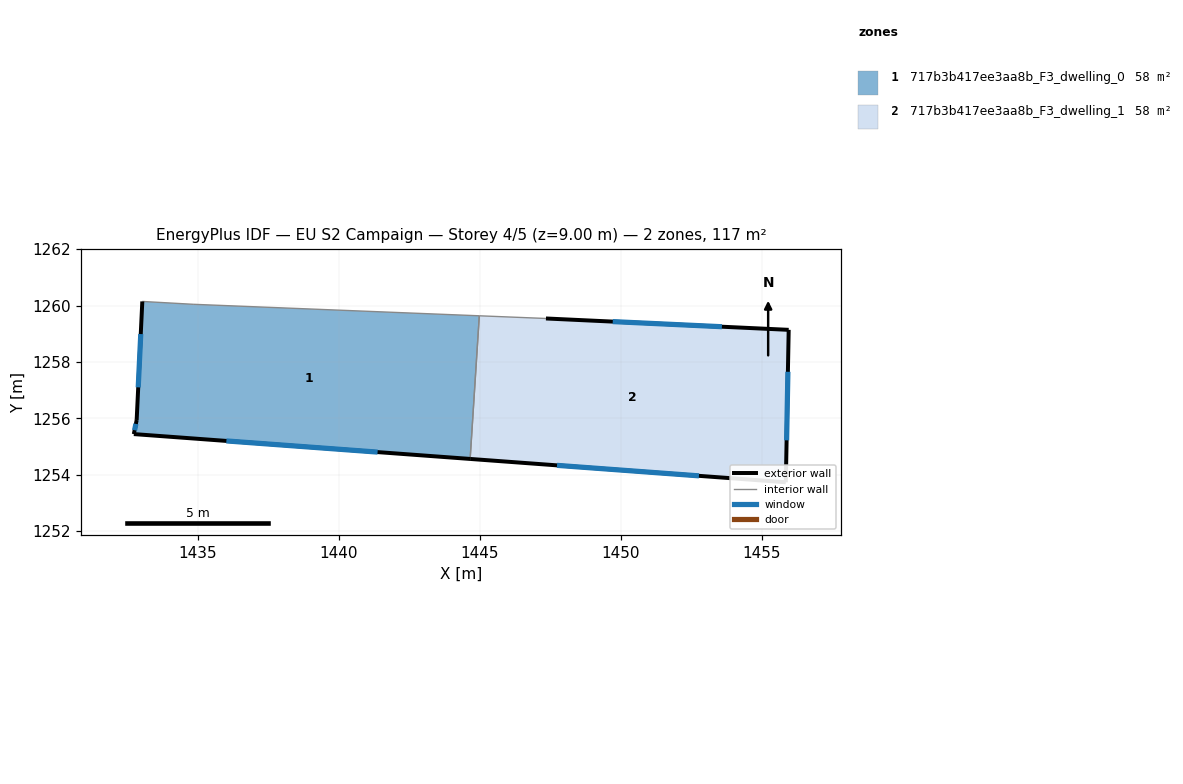
=== STOREY PLAN SPEC (per zone: floor XY polygon, exterior-wall plan segments, windows/doors) ===
zone 1: 717b3b417ee3aa8b_F3_dwelling_0  (58.3 m²)
  floor: (1444.98, 1259.64) (1444.65, 1254.56) (1432.73, 1255.44) (1432.83, 1255.94) (1433.03, 1260.15) (1434.83, 1260.04)
  exterior wall: (1432.83, 1255.94) – (1432.73, 1255.44)  [0.5 m]
    window: (1432.80, 1255.81) – (1432.76, 1255.58)  [0.3 m²]
  exterior wall: (1433.03, 1260.15) – (1432.83, 1255.94)  [4.2 m]
    window: (1432.97, 1258.99) – (1432.89, 1257.10)  [2.6 m²]
  exterior wall: (1432.73, 1255.44) – (1444.65, 1254.56)  [12.0 m]
    window: (1436.01, 1255.20) – (1441.37, 1254.80)  [7.3 m²]
  interior walls: 3
zone 2: 717b3b417ee3aa8b_F3_dwelling_1  (58.3 m²)
  floor: (1455.95, 1259.14) (1455.84, 1253.74) (1444.65, 1254.56) (1444.98, 1259.64) (1447.34, 1259.54)
  exterior wall: (1444.65, 1254.56) – (1455.84, 1253.74)  [11.2 m]
    window: (1447.73, 1254.33) – (1452.77, 1253.96)  [6.8 m²]
  exterior wall: (1455.95, 1259.14) – (1447.34, 1259.54)  [8.6 m]
    window: (1453.58, 1259.25) – (1449.71, 1259.43)  [5.2 m²]
  exterior wall: (1455.84, 1253.74) – (1455.95, 1259.14)  [5.4 m]
    window: (1455.87, 1255.22) – (1455.92, 1257.65)  [3.3 m²]
  interior walls: 2

=== DERIVED (storey summary) ===
Building: EU S2 Campaign
Storey: 4 of 5  (floor level z = 9.00 m)
Storey gross floor area: 116.5 m²
Zones on this storey: 2
  - 717b3b417ee3aa8b_F3_dwelling_0: floor 58.3 m²; exterior wall 16.7 m (50.0 m²); 3 window(s) 10.1 m²; WWR 20.2%
  - 717b3b417ee3aa8b_F3_dwelling_1: floor 58.3 m²; exterior wall 25.2 m (75.7 m²); 3 window(s) 15.3 m²; WWR 20.2%
Zone adjacency (shared interzone walls):
  - 717b3b417ee3aa8b_F3_dwelling_0 ↔ 717b3b417ee3aa8b_F3_dwelling_1